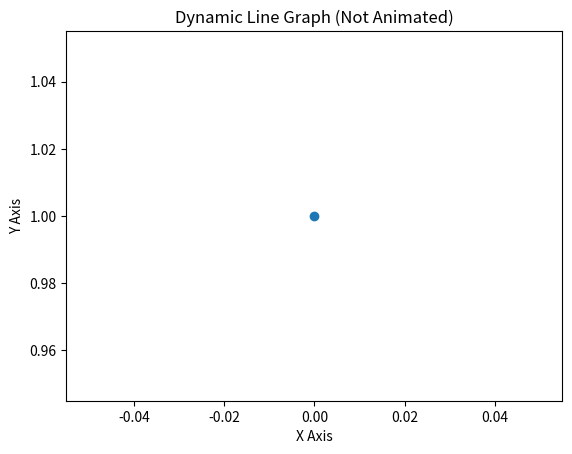
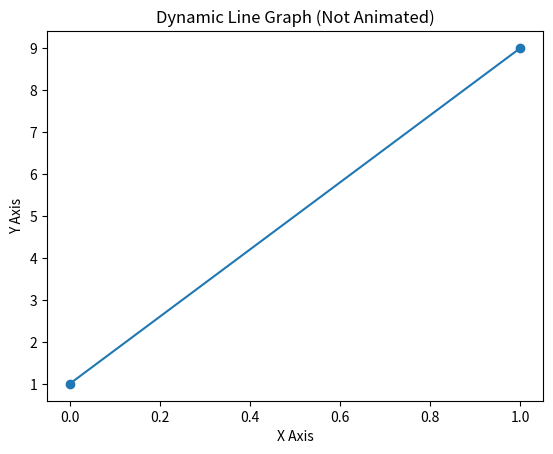
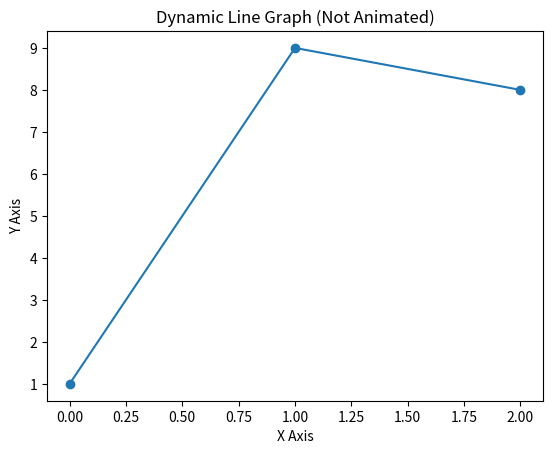
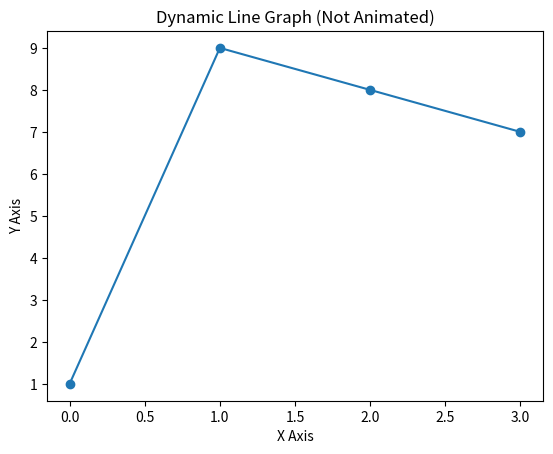
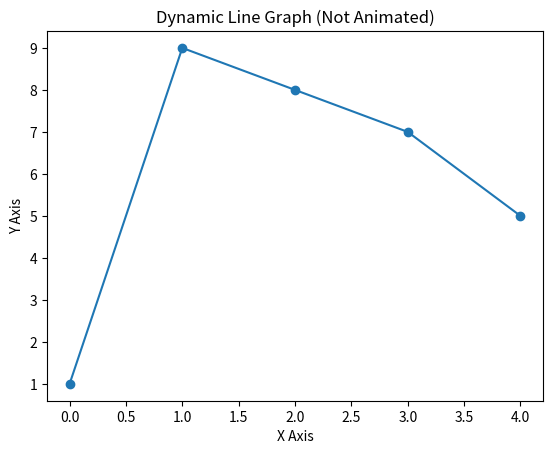
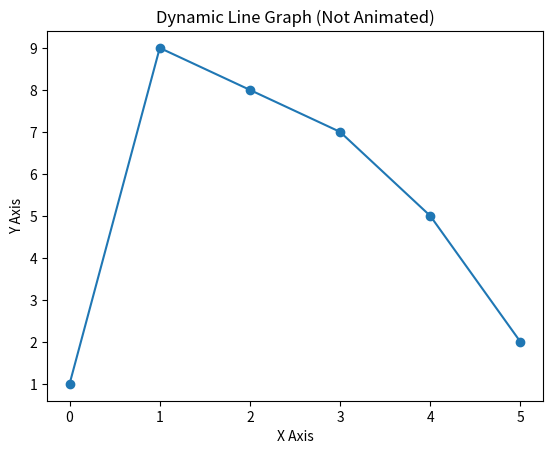
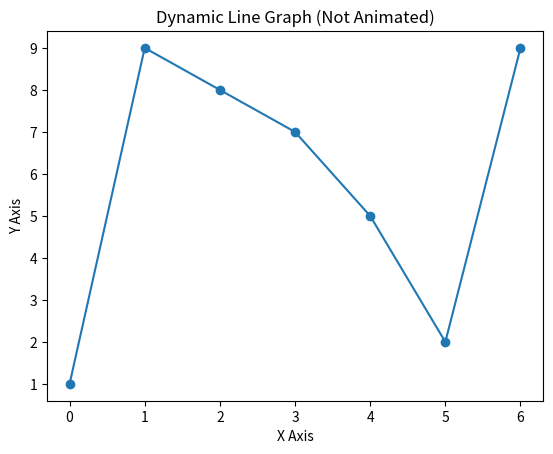
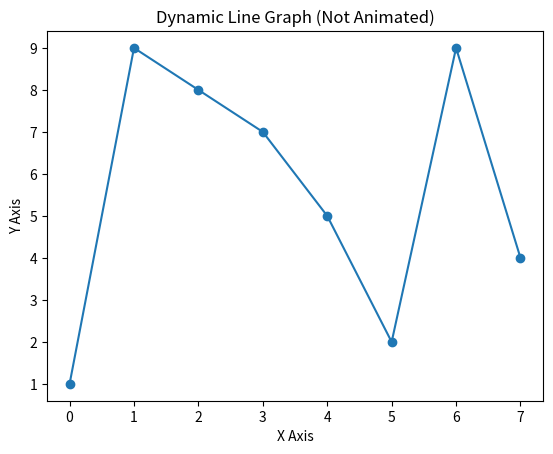
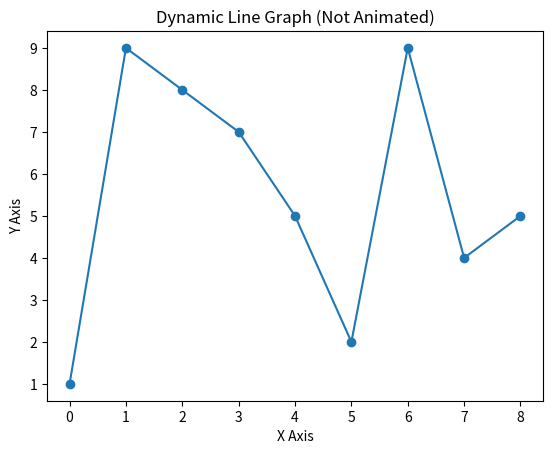
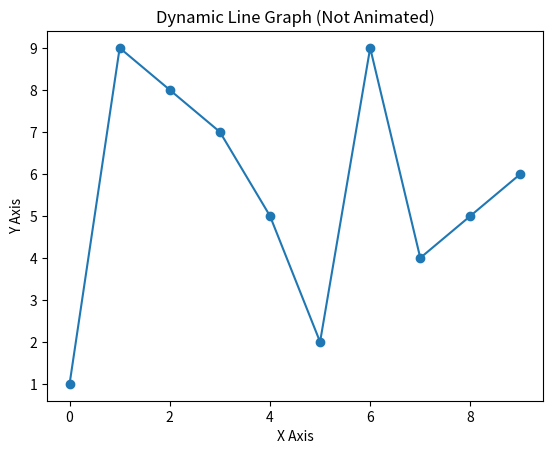

Write the Python code that produced these figures, in order.
import matplotlib.pyplot as plt
import random
import time

x_values = []
y_values = []

plt.ion()

for i in range(10):
    x_values.append(i)
    y_values.append(random.randint(1, 10))

    plt.clf()  
    plt.plot(x_values, y_values, marker='o')
    plt.xlabel("X Axis")
    plt.ylabel("Y Axis")
    plt.title("Dynamic Line Graph (Not Animated)")
    plt.pause(0.5)  

plt.ioff()
plt.show()
